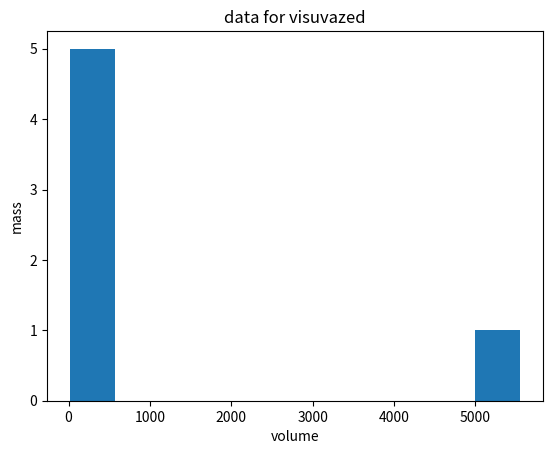
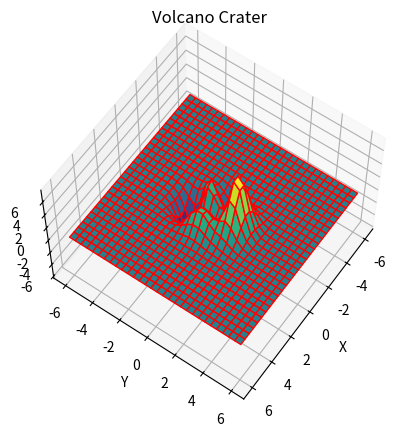

Recreate these plots in Python, in order.
import matplotlib.pyplot as plt
import numpy as np
data=[12,455,5555,555,214,45]

plt.hist(data)
plt.title("data for visuvazed")
plt.xlabel("volume")
plt.ylabel("mass")
plt.show()
plt.close()


# Generate some sample data (you can replace this with your own data)
x = np.linspace(-6, 6, 30)
y = np.linspace(-6, 6, 30)
X, Y = np.meshgrid(x, y)
Z = 3 * (1 - X)**2 * np.exp(-(X**2) - (Y + 1)**2) - 10 * (X/5 - X**3 - Y**5) * np.exp(-X**2 - Y**2) - 1/3 * np.exp(-(X + 1)**2 - Y**2)

# Create a 3D surface plot
fig = plt.figure()
ax = fig.add_subplot(111, projection='3d')
ax.plot_surface(X, Y, Z, rstride=1, cstride=1, cmap='viridis', edgecolor='red')
ax.set_title('Volcano Crater')
ax.set_xlabel('X')
ax.set_ylabel('Y')
ax.set_zlabel('Z')
ax.view_init(60, 35)  # Adjust the view angle

plt.show()
plt.close()
